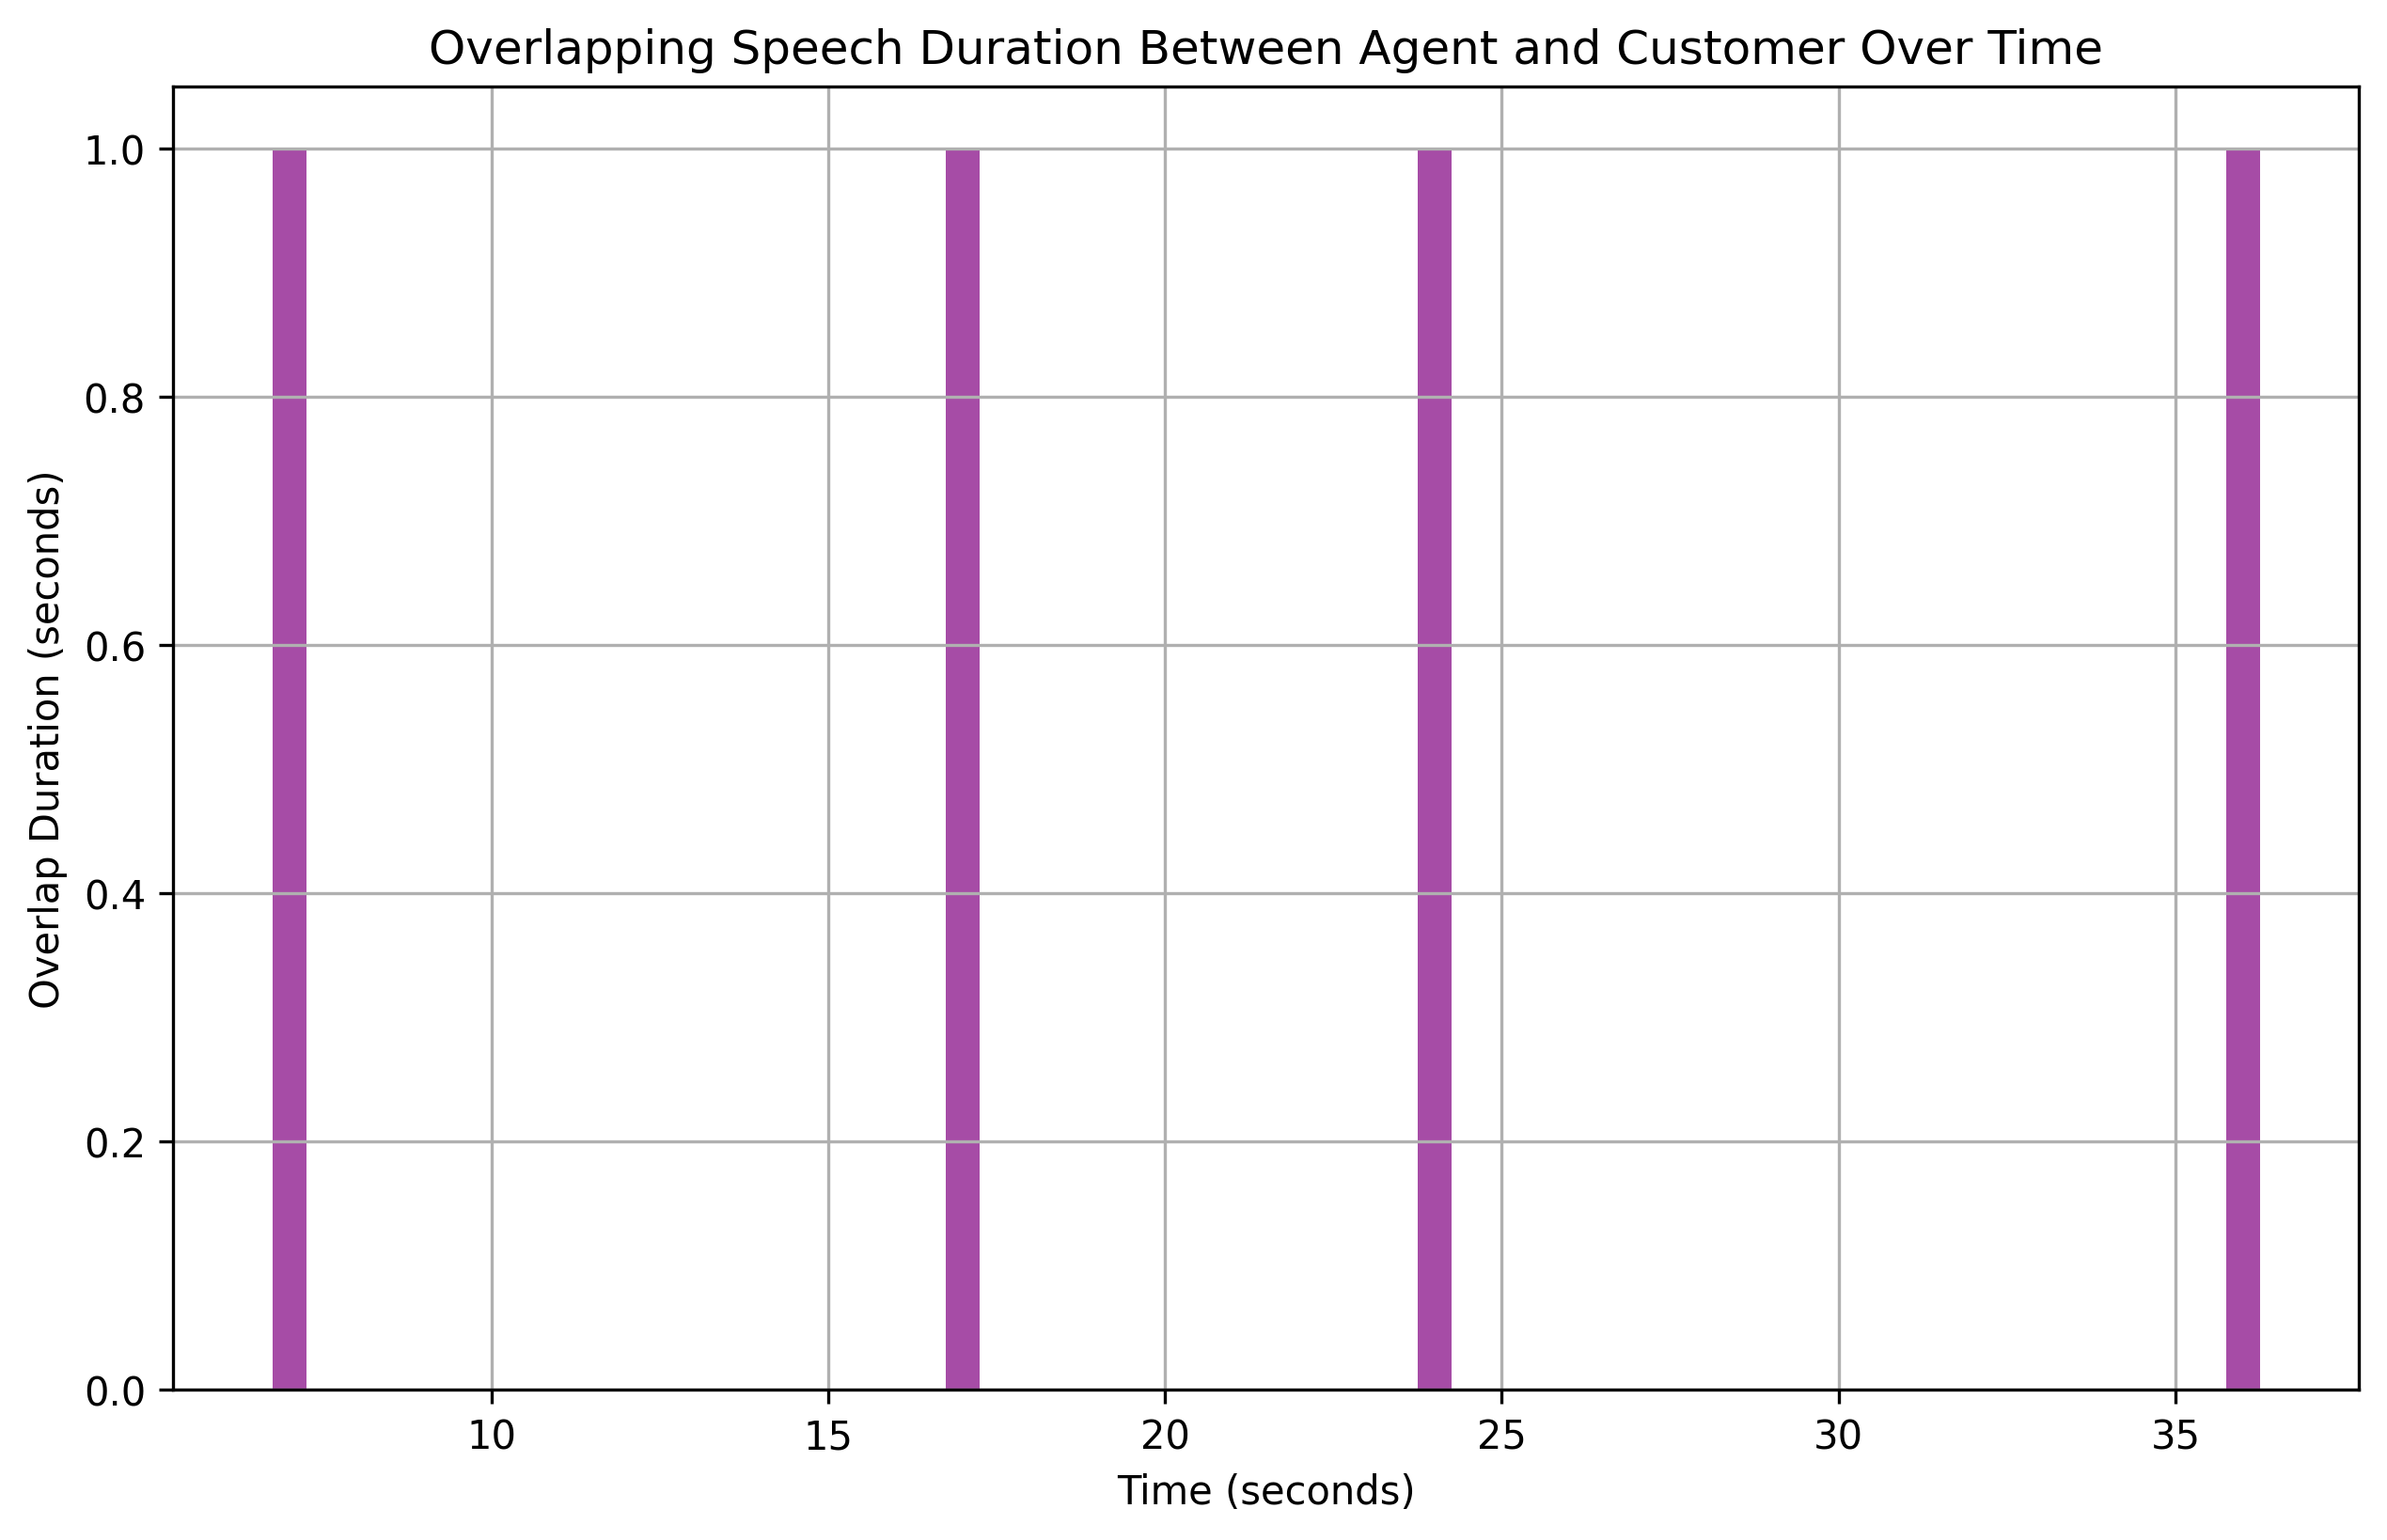

The file beside this chart, header and first rows:
overlap_start, overlap_end, overlap_duration
7, 8, 1
17, 18, 1
24, 25, 1
36, 37, 1
